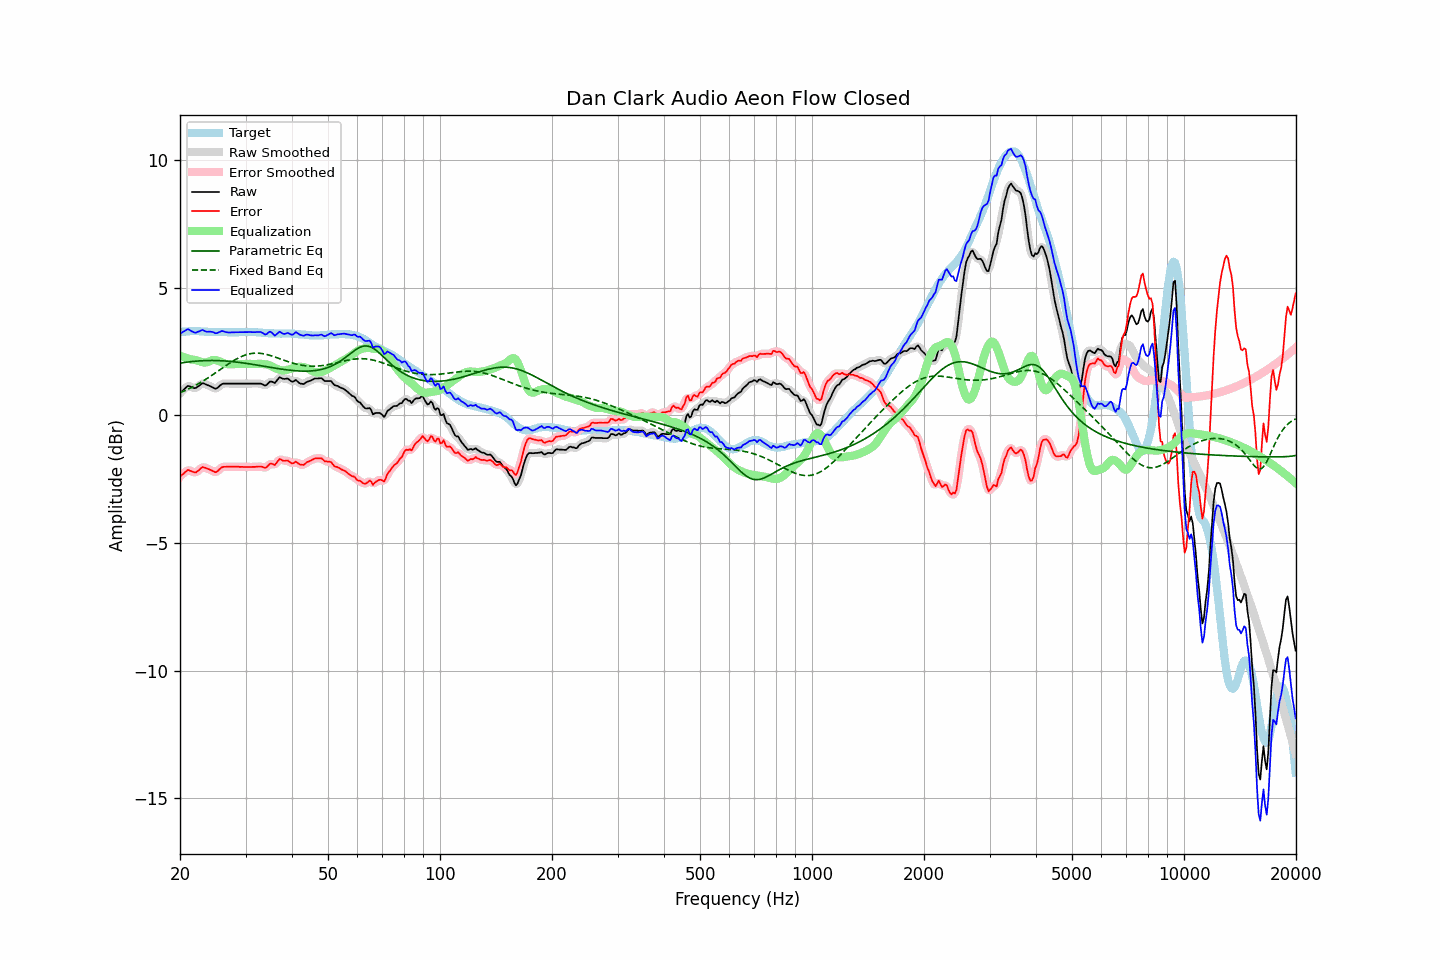

Data behind this chart, as committed beside it:
frequency, raw, error, smoothed, error_smoothed, equalization, parametric_eq, fixed_band_eq, equalized_raw, equalized_smoothed, target
20.00, 0.87, -2.39, 0.86, -2.41, 2.34, 2.05, 0.89, 3.21, 3.20, 3.26
20.20, 0.93, -2.34, 0.93, -2.34, 2.31, 2.06, 0.91, 3.24, 3.25, 3.27
20.40, 0.99, -2.29, 1.00, -2.28, 2.29, 2.07, 0.94, 3.28, 3.29, 3.28
20.61, 1.05, -2.24, 1.05, -2.23, 2.27, 2.08, 0.97, 3.31, 3.32, 3.28
20.81, 1.11, -2.18, 1.11, -2.18, 2.25, 2.08, 1.00, 3.35, 3.35, 3.29
21.02, 1.16, -2.13, 1.14, -2.16, 2.23, 2.09, 1.03, 3.38, 3.36, 3.29
21.23, 1.14, -2.16, 1.14, -2.16, 2.21, 2.10, 1.06, 3.34, 3.35, 3.30
21.44, 1.12, -2.18, 1.12, -2.18, 2.19, 2.11, 1.09, 3.31, 3.31, 3.30
21.66, 1.09, -2.21, 1.09, -2.22, 2.19, 2.11, 1.12, 3.27, 3.27, 3.30
21.87, 1.07, -2.23, 1.08, -2.23, 2.18, 2.12, 1.15, 3.25, 3.25, 3.30
22.09, 1.08, -2.23, 1.09, -2.22, 2.17, 2.13, 1.19, 3.24, 3.25, 3.31
22.31, 1.13, -2.18, 1.12, -2.19, 2.15, 2.13, 1.22, 3.28, 3.27, 3.31
22.54, 1.17, -2.13, 1.17, -2.13, 2.13, 2.14, 1.26, 3.29, 3.30, 3.30
22.76, 1.22, -2.07, 1.22, -2.07, 2.11, 2.14, 1.30, 3.32, 3.33, 3.29
22.99, 1.27, -2.02, 1.25, -2.04, 2.08, 2.14, 1.33, 3.35, 3.33, 3.29
23.22, 1.25, -2.04, 1.25, -2.04, 2.07, 2.15, 1.37, 3.32, 3.32, 3.29
23.45, 1.22, -2.06, 1.22, -2.06, 2.07, 2.15, 1.41, 3.29, 3.30, 3.28
23.69, 1.19, -2.09, 1.19, -2.09, 2.09, 2.15, 1.45, 3.28, 3.28, 3.28
23.92, 1.17, -2.11, 1.16, -2.11, 2.11, 2.15, 1.49, 3.28, 3.28, 3.28
24.16, 1.14, -2.14, 1.14, -2.14, 2.14, 2.15, 1.54, 3.28, 3.28, 3.28
24.40, 1.11, -2.17, 1.10, -2.17, 2.16, 2.15, 1.58, 3.27, 3.27, 3.28
24.65, 1.08, -2.20, 1.07, -2.20, 2.17, 2.15, 1.62, 3.25, 3.25, 3.28
24.89, 1.05, -2.23, 1.06, -2.21, 2.17, 2.15, 1.66, 3.22, 3.23, 3.27
25.14, 1.07, -2.21, 1.07, -2.20, 2.16, 2.15, 1.71, 3.22, 3.23, 3.27
25.39, 1.12, -2.15, 1.12, -2.15, 2.14, 2.15, 1.75, 3.25, 3.25, 3.26
25.65, 1.18, -2.09, 1.17, -2.09, 2.11, 2.14, 1.80, 3.29, 3.28, 3.26
25.91, 1.23, -2.04, 1.22, -2.04, 2.08, 2.14, 1.84, 3.31, 3.30, 3.26
26.16, 1.25, -2.02, 1.24, -2.02, 2.05, 2.14, 1.88, 3.30, 3.30, 3.26
26.43, 1.25, -2.01, 1.25, -2.01, 2.03, 2.13, 1.93, 3.27, 3.28, 3.26
26.69, 1.25, -2.01, 1.25, -2.01, 2.01, 2.13, 1.97, 3.26, 3.26, 3.26
26.96, 1.25, -2.01, 1.25, -2.01, 2.00, 2.12, 2.01, 3.25, 3.25, 3.26
27.23, 1.25, -2.01, 1.25, -2.01, 2.00, 2.12, 2.05, 3.25, 3.25, 3.26
27.50, 1.25, -2.01, 1.25, -2.01, 2.01, 2.11, 2.09, 3.25, 3.25, 3.26
27.77, 1.25, -2.01, 1.25, -2.01, 2.01, 2.11, 2.13, 3.26, 3.26, 3.26
28.05, 1.25, -2.01, 1.25, -2.01, 2.01, 2.10, 2.17, 3.26, 3.26, 3.26
28.33, 1.25, -2.01, 1.25, -2.01, 2.01, 2.09, 2.21, 3.26, 3.26, 3.26
28.62, 1.25, -2.01, 1.25, -2.01, 2.01, 2.08, 2.24, 3.26, 3.26, 3.26
28.90, 1.25, -2.02, 1.25, -2.01, 2.01, 2.08, 2.27, 3.26, 3.26, 3.26
29.19, 1.25, -2.02, 1.25, -2.02, 2.02, 2.07, 2.30, 3.26, 3.26, 3.26
29.48, 1.25, -2.02, 1.25, -2.02, 2.02, 2.06, 2.33, 3.27, 3.27, 3.26
29.78, 1.25, -2.02, 1.25, -2.02, 2.02, 2.05, 2.35, 3.27, 3.27, 3.27
30.08, 1.25, -2.02, 1.25, -2.02, 2.02, 2.04, 2.37, 3.27, 3.27, 3.27
30.38, 1.25, -2.02, 1.25, -2.02, 2.02, 2.03, 2.39, 3.27, 3.27, 3.27
30.68, 1.25, -2.02, 1.25, -2.02, 2.02, 2.02, 2.41, 3.27, 3.27, 3.27
30.99, 1.25, -2.02, 1.25, -2.02, 2.02, 2.01, 2.42, 3.27, 3.27, 3.27
31.30, 1.25, -2.02, 1.25, -2.02, 2.02, 2.00, 2.43, 3.26, 3.26, 3.27
31.61, 1.25, -2.02, 1.25, -2.02, 2.01, 1.99, 2.44, 3.26, 3.26, 3.27
31.93, 1.25, -2.02, 1.25, -2.01, 2.01, 1.98, 2.44, 3.26, 3.26, 3.26
32.24, 1.25, -2.01, 1.25, -2.01, 2.02, 1.97, 2.44, 3.27, 3.27, 3.25
32.57, 1.25, -2.00, 1.25, -2.00, 2.02, 1.96, 2.44, 3.27, 3.27, 3.25
32.89, 1.25, -2.00, 1.24, -2.00, 2.02, 1.95, 2.43, 3.27, 3.27, 3.25
33.22, 1.23, -2.01, 1.22, -2.02, 2.02, 1.94, 2.42, 3.25, 3.24, 3.24
33.55, 1.20, -2.04, 1.19, -2.04, 2.01, 1.93, 2.41, 3.21, 3.20, 3.24
33.89, 1.17, -2.06, 1.18, -2.04, 2.00, 1.92, 2.40, 3.17, 3.19, 3.22
34.23, 1.20, -2.03, 1.21, -2.01, 1.99, 1.91, 2.39, 3.19, 3.21, 3.22
34.57, 1.27, -1.95, 1.26, -1.96, 1.98, 1.90, 2.37, 3.25, 3.24, 3.22
34.92, 1.33, -1.89, 1.31, -1.91, 1.96, 1.88, 2.35, 3.28, 3.27, 3.22
35.27, 1.33, -1.89, 1.31, -1.91, 1.93, 1.87, 2.33, 3.25, 3.24, 3.22
35.62, 1.30, -1.92, 1.30, -1.92, 1.89, 1.86, 2.31, 3.19, 3.19, 3.22
35.97, 1.27, -1.95, 1.30, -1.91, 1.86, 1.85, 2.29, 3.13, 3.16, 3.21
... 635 more rows
